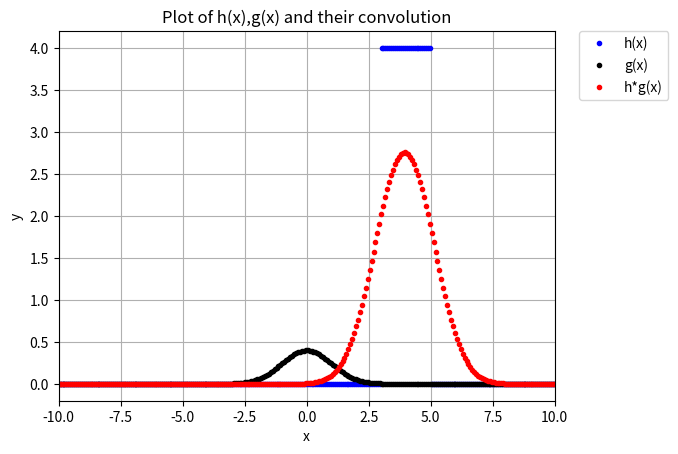

Write the Python code that produced this figure.
#!/usr/bin/env python3
# -*- coding: utf-8 -*-
"""
Created on Tue Nov  6 11:37:05 2018

@author: jacquetpierreedouard
"""



import numpy as np
import matplotlib.pyplot as plt
import scipy.fftpack 
from scipy import signal

#T return the time step given the limits and the number of samples we want 
def T(a,b,n):
    v=(b-a)/n
    return(v)
    
#def of f being step function over range [-5,5]
def h(x):
    if x<3 or x>5:
        val=0
    else:
        val=4
    return (val)

#def of g being a gaussian centered around 0 
def g(x):
    val=np.exp(-(x**2)/2)/((2*np.pi)**0.5)
    return (val)

#def function that returns X, H and G as arrays of n numbers ranging from a to b f
def sample(a,b,n):
    #create empty array for X, F and G
    X=np.linspace(a,b,n)
    H=np.zeros(n)
    G=np.zeros(n)
    for i in range(n):
        H[i]=h(X[i])
        G[i]=g(X[i])
    
    return(X,H,G)
    
# def of the convolution   
def ProdConv(a,b,n):
    (X,H,G)=sample(a,b,n)
    #first we need X, H  and G as arrays to be able to perform operations on them 
    #we pad H and G on the left and right, changing them into arrays on length 13*n
    H=np.pad(H,(6*n,6*n),'constant')
    G=np.pad(G,(6*n,6*n),'constant')
    #create empty array of same dimensions
    HG=np.zeros(len(H))
    #compute FFT for H and G 
    HFFT=np.fft.fft(H)
    GFFT=np.fft.fft(G)
    HG=HFFT*GFFT
    #get back to the x-domain by using ifft() multiplied by the time step 
    convHG=np.fft.ifft(HG,len(HG))*T(a,b,n)
    #X needs to match the values taken by convHG so we make it bigger, array of 13*n values 
    X=np.linspace(a-6*n*T(a,b,n),b+6*n*T(a,b,n),len(HG))
    #need to shift the X array to recenter it 
    Xshift=np.fft.ifftshift(X)
    return(Xshift, convHG)

#setting lower bound, higher bound, and number of samples (power of 2 to optimize FFT)
a=-10
b=10
n=2**8
(X,H,G)=sample(a,b,n)
(Xs,HG)=ProdConv(a,b,n)
(P1,P2,P3)=(plt.plot(X,H, 'b.',label='h(x)'),plt.plot(X, G, 'k.',label='g(x)'), plt.plot(Xs, np.real(HG), 'r.',label='h*g(x)' ))
plt.legend(bbox_to_anchor=(1.05, 1), loc=2, borderaxespad=0.)
plt.xlim(a,b)
plt.xlabel('x')
plt.ylabel('y')
plt.title('Plot of h(x),g(x) and their convolution')
plt.grid()
plt.show()
